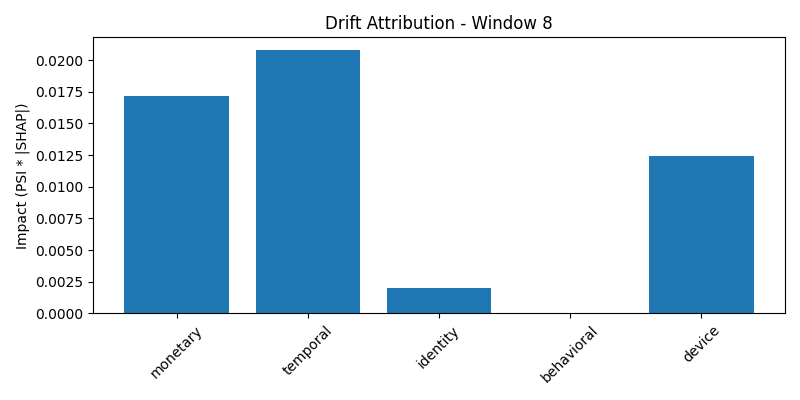

The data file committed next to this chart (first rows):
group, impact, normalized_impact
monetary, 0.01714, 0.3271
temporal, 0.02077, 0.3963
identity, 0.002022, 0.03858
behavioral, 5.752358807640951e-05, 0.001098
device, 0.01242, 0.237
